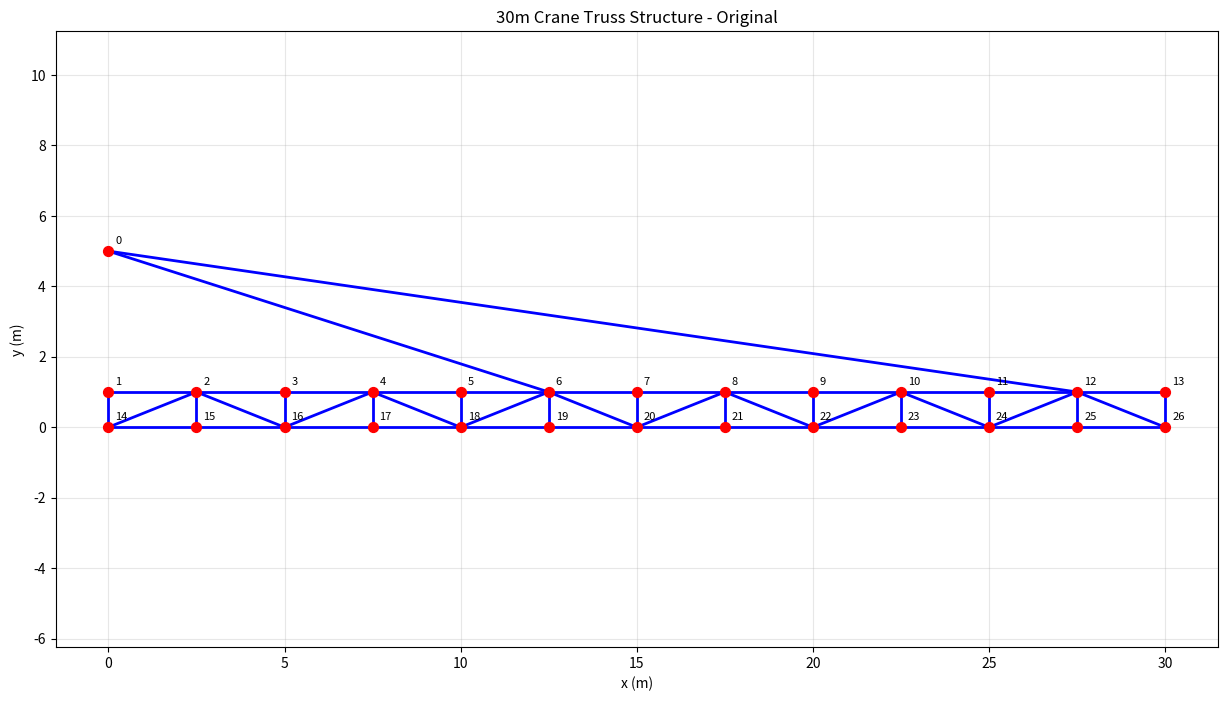
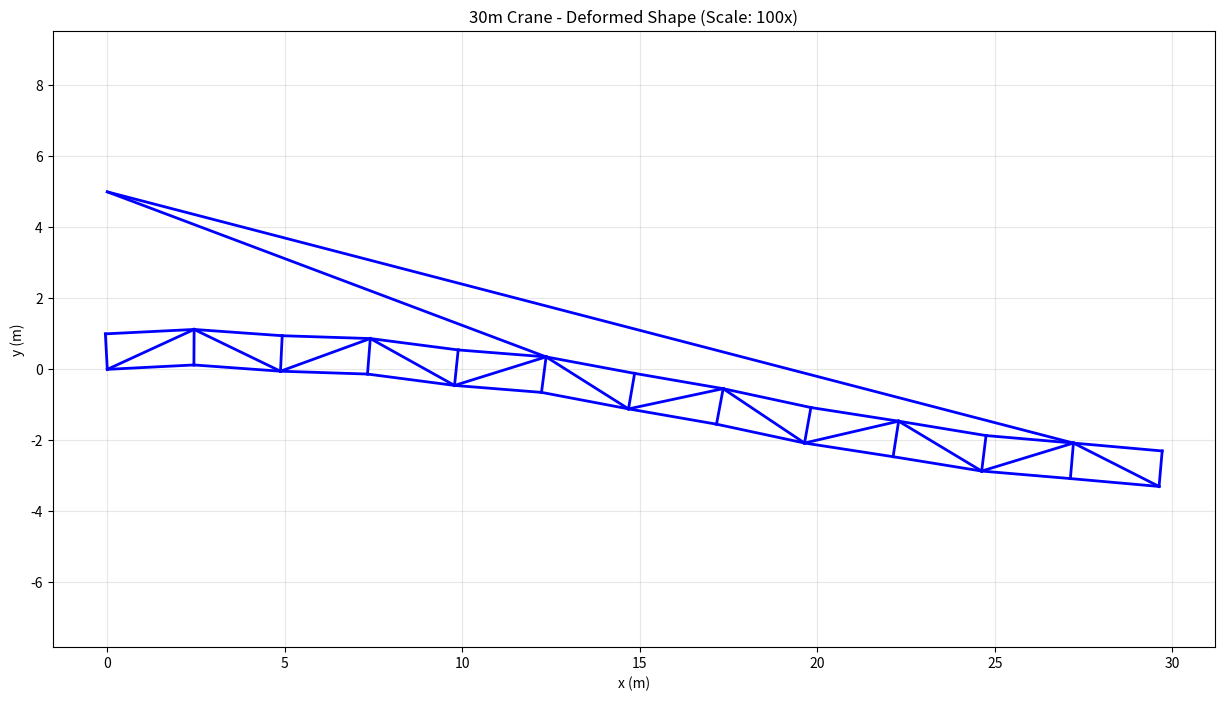
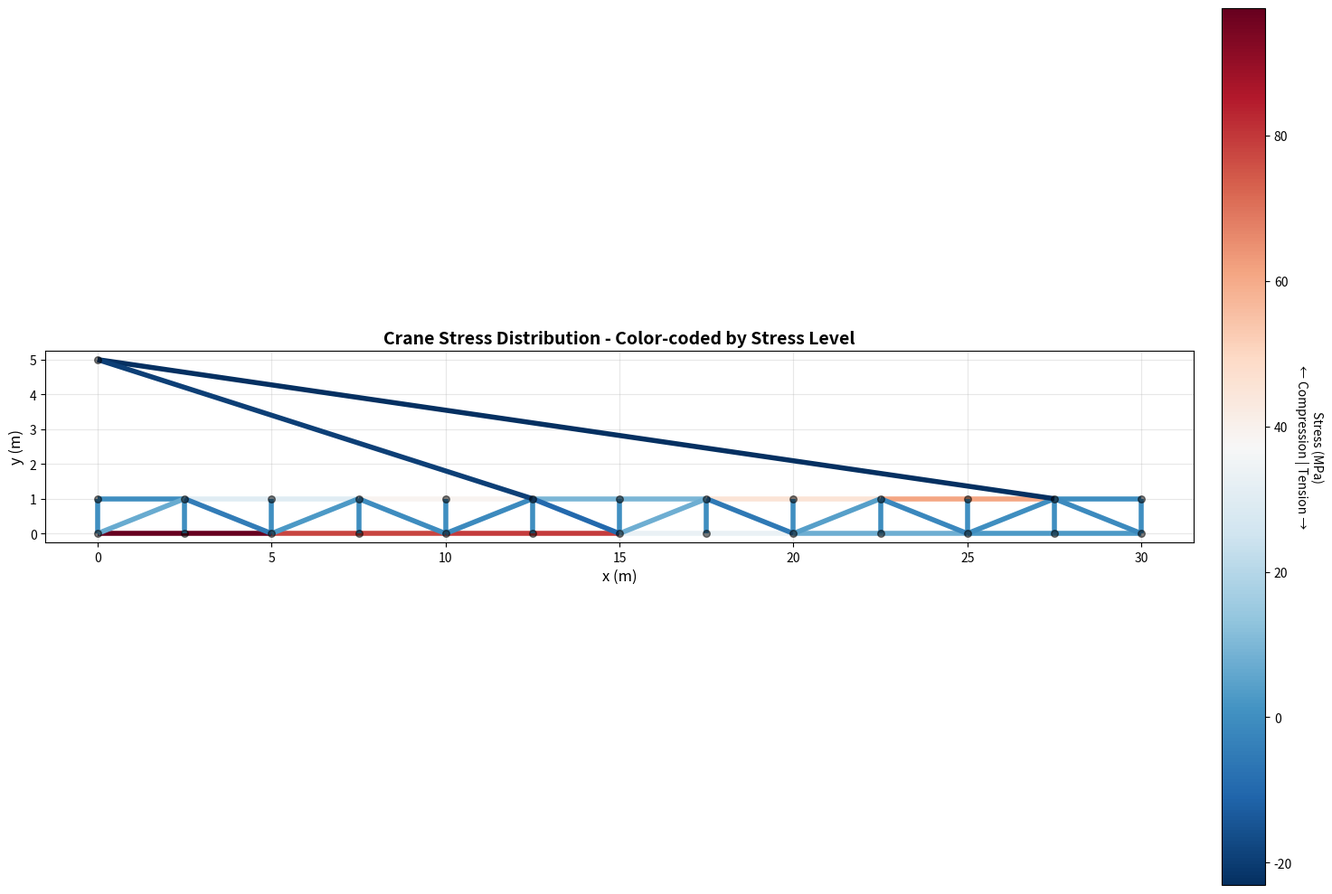
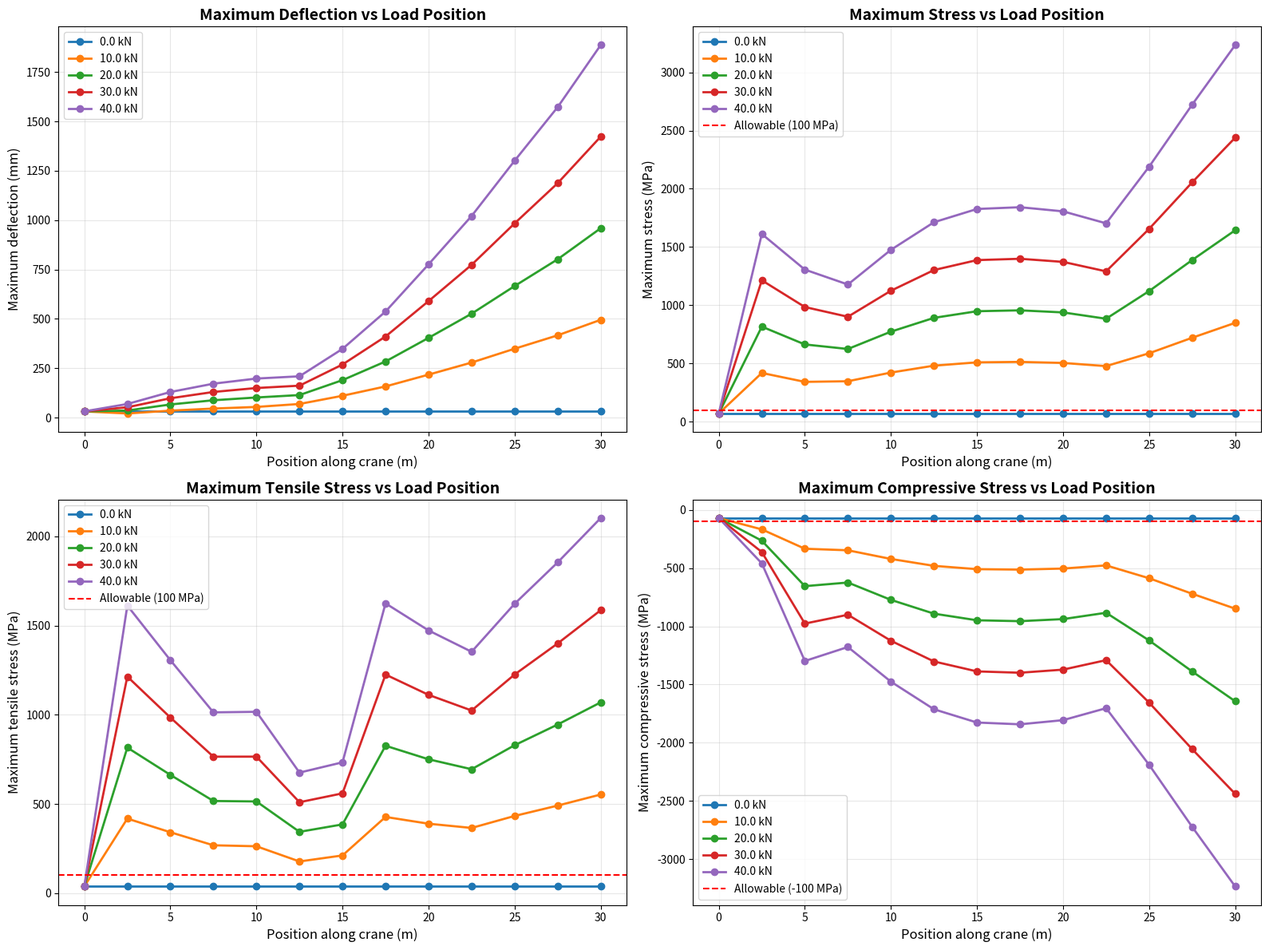

These charts were generated, in order, by the following Python code:
import numpy as np
import matplotlib.pyplot as plt
from matplotlib.collections import LineCollection
from matplotlib.colors import Normalize
import matplotlib.cm as cm
from matplotlib.animation import FuncAnimation
import time

def element_stiffness(n1, n2, A, E):
    '''
    Returns Rod Elemental Stiffness Matrix in global coordinates

    Parameters:
    -----------
    n1 : array-like
        Coordinates of first node [x1, y1]
    n2 : array-like
        Coordinates of second node [x2, y2]
    A : float
        Cross-sectional area of the element
    E : float
        Young's modulus of the material

    Returns:
    --------
    k_structural : ndarray (4x4)
        Element stiffness matrix in global coordinates
        DOF order: [u1, v1, u2, v2] where u=x-displacement, v=y-displacement
    '''
    # Calculate element vector and length
    d = n2 - n1  # Element vector from node 1 to node 2
    L = np.linalg.norm(d)  # Element length

    # Check for zero-length elements to avoid division by zero
    if L < 1e-10:
        return np.zeros((4, 4), dtype=float)

    # Direction cosines (unit vector components)
    c = d[0] / L  # cos(θ) - x-direction cosine
    s = d[1] / L  # sin(θ) - y-direction cosine

    # Local element stiffness matrix (1D rod element)
    # In local coordinates: k_local = (AE/L) * [1 -1; -1 1]
    k_local = (A * E / L) * np.array([[ 1, -1],
                                      [-1,  1]], dtype=float)

    # Transformation matrix from local to global coordinates
    # T maps local displacements [u_local] to global displacements [u1, v1, u2, v2]
    T = np.array([[ c, s, 0, 0],  # Local displacement mapped to global DOFs
                  [ 0, 0, c, s]], dtype=float)

    # Transform stiffness matrix to global coordinates: K_global = T^T * K_local * T
    k_structural = np.matmul(T.T, np.matmul(k_local, T))

    return k_structural

def dof_el(nnod1, nnod2):
    '''Returns Elemental DOF for Assembly'''
    return [2*(nnod1+1)-2,2*(nnod1+1)-1,2*(nnod2+1)-2,2*(nnod2+1)-1]

def hollow_circular_section(d_outer, d_inner):
    '''
    Calculate cross-sectional area and moment of inertia for hollow circular section

    Parameters:
    -----------
    d_outer : float
        Outer diameter (m)
    d_inner : float
        Inner diameter (m)

    Returns:
    --------
    A : float
        Cross-sectional area (m²)
    I : float
        Second moment of area (m⁴)
    '''
    r_outer = d_outer / 2
    r_inner = d_inner / 2

    # Cross-sectional area: A = π(r_outer² - r_inner²)
    A = np.pi * (r_outer**2 - r_inner**2)

    # Second moment of area: I = π/4 * (r_outer⁴ - r_inner⁴)
    I = np.pi / 4 * (r_outer**4 - r_inner**4)

    return A, I

def plot_truss(X, C, title="Truss Structure", scale_factor=1, show_nodes=True):
    '''Plot truss structure with optional node numbering'''
    plt.figure(figsize=(15, 8))

    # Plot elements
    for iEl in range(C.shape[0]):
        plt.plot([X[C[iEl,0],0], X[C[iEl,1],0]],
                [X[C[iEl,0],1], X[C[iEl,1],1]],
                'b-', linewidth=2)

    # Plot nodes
    if show_nodes:
        plt.scatter(X[:,0], X[:,1], c='red', s=50, zorder=5)
        for i in range(X.shape[0]):
            plt.annotate(f'{i}', (X[i,0], X[i,1]), xytext=(5,5),
                        textcoords='offset points', fontsize=8)

    plt.xlabel('x (m)')
    plt.ylabel('y (m)')
    plt.title(title)
    plt.grid(True, alpha=0.3)
    plt.axis('equal')
    plt.show()

def plot_stress_heatmap(X, C, stresses, element_areas, title="Stress Distribution Heatmap"):
    '''
    Plot truss structure with stress heatmap visualization

    Parameters:
    -----------
    X : ndarray
        Node coordinates
    C : ndarray
        Connectivity matrix
    stresses : ndarray
        Stress values for each element (Pa)
    element_areas : list
        Cross-sectional areas for each element
    title : str
        Plot title
    '''
    fig, ax = plt.subplots(figsize=(16, 10))

    # Create line segments for each element
    segments = []
    for iEl in range(C.shape[0]):
        n1, n2 = C[iEl]
        segments.append([(X[n1, 0], X[n1, 1]), (X[n2, 0], X[n2, 1])])

    # Normalize stress values for colormap
    stress_mpa = stresses / 1e6  # Convert to MPa
    norm = Normalize(vmin=np.min(stress_mpa), vmax=np.max(stress_mpa))

    # Create colormap (blue for compression, red for tension)
    cmap = cm.RdBu_r  # Reversed so red is tension, blue is compression

    # Create line collection with colors based on stress
    lc = LineCollection(segments, cmap=cmap, norm=norm, linewidths=4)
    lc.set_array(stress_mpa)

    # Add line collection to plot
    line = ax.add_collection(lc)

    # Add colorbar
    cbar = fig.colorbar(line, ax=ax, pad=0.02)
    cbar.set_label('Stress (MPa)\n← Compression | Tension →', rotation=270, labelpad=25)

    # Plot nodes
    ax.scatter(X[:, 0], X[:, 1], c='black', s=30, zorder=5, alpha=0.5)

    # Labels and formatting
    ax.set_xlabel('x (m)', fontsize=12)
    ax.set_ylabel('y (m)', fontsize=12)
    ax.set_title(title, fontsize=14, fontweight='bold')
    ax.grid(True, alpha=0.3)
    ax.set_aspect('equal')

    # Auto-scale to fit data
    ax.autoscale()

    plt.tight_layout()
    plt.show()

    # Print stress statistics
    print("\n" + "="*60)
    print("STRESS ANALYSIS SUMMARY")
    print("="*60)
    print(f"Maximum Tensile Stress:     {np.max(stress_mpa):8.2f} MPa")
    print(f"Maximum Compressive Stress: {np.min(stress_mpa):8.2f} MPa")
    print(f"Average Stress Magnitude:   {np.mean(np.abs(stress_mpa)):8.2f} MPa")
    print("="*60)

def design_crane_geometry():
    '''Design 30m crane truss geometry'''

    # Design parameters
    crane_length = 30.0  # m
    tower_height = 0.0  # m
    boom_height = 1.0    # m boom depth
    n_boom_segments = 12  # Number of segments along boom

    # Calculate positions for horizontal boom
    boom_x = np.linspace(0, crane_length, n_boom_segments + 1)
    boom_y_top = np.full(n_boom_segments + 1, tower_height + boom_height)  # Top chord horizontal
    boom_y_bot = np.full(n_boom_segments + 1, tower_height)  # Bottom chord horizontal

    # Initialize node coordinates
    total_nodes = 1 + 2 * (n_boom_segments + 1)  # Tower + all top and bottom boom nodes
    X = np.zeros([total_nodes, 2], float)

    node_idx = 0

    # Tower base and top
    X[0] = [0, tower_height + 5]  # Tower base
    tower_base = 0
    node_idx += 1

    # Boom top chord nodes (keep all nodes for trapezoidal shape)
    boom_top_nodes = []
    for i in range(n_boom_segments + 1):
        X[node_idx] = [boom_x[i], boom_y_top[i]]
        boom_top_nodes.append(node_idx)
        node_idx += 1

    # Boom bottom chord nodes (keep all)
    boom_bot_nodes = []
    for i in range(n_boom_segments + 1):
        X[node_idx] = [boom_x[i], boom_y_bot[i]]
        boom_bot_nodes.append(node_idx)
        node_idx += 1

    return X, tower_base, boom_top_nodes, boom_bot_nodes

def create_crane_connectivity(tower_base, boom_top_nodes, boom_bot_nodes):
    '''Create element connectivity matrix for crane'''

    elements = []

    # STRUTS (compression members - rigid structural elements)

    # Top strut elements (horizontal top members)
    for i in range(len(boom_top_nodes) - 1):
        elements.append([boom_top_nodes[i], boom_top_nodes[i+1]])

    # Bottom strut elements (horizontal bottom members)
    for i in range(len(boom_bot_nodes) - 1):
        elements.append([boom_bot_nodes[i], boom_bot_nodes[i+1]])

    # Vertical struts (connect each top node to corresponding bottom node)
    # Both arrays have the same length, so direct 1-to-1 mapping
    for i in range(len(boom_top_nodes)):
        elements.append([boom_top_nodes[i], boom_bot_nodes[i]])

    # CABLES (tension members - flexible cables)

    # Diagonal cables (alternating pattern throughout)
    for i in range(len(boom_top_nodes) - 1):
        if i % 2 == 0:  # Even indices: bottom-left to top-right
            elements.append([boom_bot_nodes[i], boom_top_nodes[i+1]])
        else:  # Odd indices: top-left to bottom-right
            elements.append([boom_top_nodes[i], boom_bot_nodes[i+1]])

    # Support cables from tower (node 0) to boom
    elements.append([tower_base, boom_top_nodes[-2]])
    elements.append([tower_base, boom_top_nodes[-8]])  # Second cable for stability

    return np.array(elements, dtype=int)

def crane_simulation():
    '''Main crane simulation function'''

    print("Designing 30m Crane Structure...")

    # Create geometry
    X, tower_base, boom_top_nodes, boom_bot_nodes = design_crane_geometry()
    C = create_crane_connectivity(tower_base, boom_top_nodes, boom_bot_nodes)

    print(f"Structure created with {X.shape[0]} nodes and {C.shape[0]} elements")

    # Debug: Print connectivity info
    print(f"\nNode 0 (tower_base) position: {X[0]}")
    print(f"boom_top_nodes: {boom_top_nodes}")
    print(f"boom_bot_nodes: {boom_bot_nodes}")
    print(f"\nFirst 10 elements:")
    for i in range(min(10, C.shape[0])):
        print(f"  Element {i}: nodes {C[i,0]} to {C[i,1]}")
    print(f"\nLast 5 elements:")
    for i in range(max(0, C.shape[0]-5), C.shape[0]):
        print(f"  Element {i}: nodes {C[i,0]} to {C[i,1]}")

    # Plot original structure
    plot_truss(X, C, "30m Crane Truss Structure - Original", show_nodes=True)

    # Material and section properties
    E = 200e9  # Steel Young's modulus (Pa)

    # Hollow circular cross-section specifications (in meters)
    # Struts (compression members: top/bottom/vertical)
    d_outer_strut = 0.050  # 50 mm outer diameter (max allowed)
    d_inner_strut = 0.040  # 40 mm inner diameter (5 mm wall thickness)
    A_strut, I_strut = hollow_circular_section(d_outer_strut, d_inner_strut)

    # Cables (tension members: diagonals/supports)
    d_outer_cable = 0.050  # 25 mm outer diameter
    d_inner_cable = 0.000  # 20 mm inner diameter (2.5 mm wall thickness)
    A_cable, I_cable = hollow_circular_section(d_outer_cable, d_inner_cable)

    print(f"\nCross-section properties:")
    print(f"  Struts: D_outer={d_outer_strut*1000:.1f}mm, D_inner={d_inner_strut*1000:.1f}mm, A={A_strut*1e4:.2f}cm², I={I_strut*1e8:.2f}cm⁴")
    print(f"  Cables: D_outer={d_outer_cable*1000:.1f}mm, D_inner={d_inner_cable*1000:.1f}mm, A={A_cable*1e4:.2f}cm², I={I_cable*1e8:.2f}cm⁴")

    # Boundary conditions
    n_nodes = X.shape[0]
    bc = np.full((n_nodes, 2), False)
    # Fix first bottom boom node (leftmost) - fully fixed (pin support)
    bc[boom_bot_nodes[0], :] = True  # Fixed support at first bottom boom node (leftmost)
    # Fix tower base (cable anchor point) - fully fixed
    bc[tower_base, :] = True  # Fixed support at tower base (node 0)


    print(f"\nBoundary conditions:")
    print(f"  Node {tower_base} (tower): fully fixed at {X[tower_base]}")
    print(f"  Node {boom_bot_nodes[0]} (left boom): fully fixed at {X[boom_bot_nodes[0]]}")

    # Loads - simulate load at crane tip
    loads = np.zeros([n_nodes, 2], float)
    tip_load = 5 # N (50 kN vertical load at tip)
    loads[boom_top_nodes[-1], 1] = -tip_load  # Vertical load at boom tip

    # Calculate self-weight based on element mass: Weight = ρ × V × g
    # Distribute each element's weight equally to its two nodes
    rho_steel = 7850  # kg/m³ - density of steel
    g = 9.81  # m/s² - gravitational acceleration

    for iEl in range(C.shape[0]):
        n1, n2 = C[iEl]

        # Element length
        L = np.linalg.norm(X[n2] - X[n1])

        # Element cross-sectional area (struts vs cables)
        # Struts: top + bottom + vertical = 2*(n-1) + n = 3n - 2
        num_strut_elements = 3 * len(boom_top_nodes) - 2
        A = A_strut if iEl < num_strut_elements else A_cable

        # Calculate element weight
        volume = A * L  # m³
        mass = rho_steel * volume  # kg
        weight = mass * g  # N

        # Distribute weight equally to both nodes
        loads[n1, 1] -= weight / 2
        loads[n2, 1] -= weight / 2

    print(f"Applied {tip_load/1000:.0f} kN load at crane tip")

    # Prepare for FE analysis
    bc_mask = bc.reshape(1, 2*n_nodes).ravel()
    load_vector = loads.reshape(1, 2*n_nodes).ravel()[~bc_mask]

    # Assembly global stiffness matrix
    k_global = np.zeros([2*n_nodes, 2*n_nodes], float)

    for iEl in range(C.shape[0]):
        # Use different cross-sections for struts vs cables
        # Struts: top + bottom + vertical = 3n - 2
        num_strut_elements = 3 * len(boom_top_nodes) - 2
        if iEl < num_strut_elements:  # Struts (rigid compression members)
            A = A_strut
        else:  # Cables (tension members: diagonals + support cables)
            A = A_cable

        dof = dof_el(C[iEl,0], C[iEl,1])
        k_elemental = element_stiffness(X[C[iEl,0],:], X[C[iEl,1],:], A, E)
        k_global[np.ix_(dof, dof)] += k_elemental

    # Solve system
    k_reduced = k_global[~bc_mask][:, ~bc_mask]
    displacements = np.zeros([2*n_nodes], float)
    displacements[~bc_mask] = np.linalg.solve(k_reduced, load_vector)

    # Reshape displacements
    D = displacements.reshape(n_nodes, 2)

    print(f"Maximum displacement: {np.max(np.abs(D)):.4f} m")
    print(f"Tip deflection: {D[boom_top_nodes[-1], 1]:.4f} m")

    # Plot deformed shape (scaled for visibility)
    scale_factor = 100
    plot_truss(X + D * scale_factor, C,
              f"30m Crane - Deformed Shape (Scale: {scale_factor}x)",
              show_nodes=False)

    # Calculate member forces and stresses
    print("\n=� Member Force Analysis:")
    print("=" * 50)

    max_tension = 0
    max_compression = 0
    element_forces = np.zeros(C.shape[0])
    element_stresses = np.zeros(C.shape[0])
    element_areas = []

    for iEl in range(C.shape[0]):
        n1, n2 = C[iEl]
        d_el = np.concatenate([D[n1], D[n2]])

        # Element properties
        num_strut_elements = 3 * len(boom_top_nodes) - 2
        if iEl < num_strut_elements:  # Struts (rigid compression members)
            A = A_strut
            member_type = "Strut"
        else:  # Cables (tension members)
            A = A_cable
            member_type = "Cable"

        element_areas.append(A)

        # Calculate element force
        k_el = element_stiffness(X[n1], X[n2], A, E)
        f_el = k_el @ d_el

        # Calculate axial force using element vector
        d_vec = X[n2] - X[n1]
        L = np.linalg.norm(d_vec)

        # Skip zero-length elements
        if L < 1e-10:
            element_forces[iEl] = 0
            element_stresses[iEl] = 0
            continue

        # Unit vector
        e = d_vec / L
        # Project forces onto element axis
        # Positive = tension, Negative = compression
        axial_force = -np.dot([f_el[2] - f_el[0], f_el[3] - f_el[1]], e)

        # Calculate stress (force/area)
        stress = axial_force / A

        element_forces[iEl] = axial_force
        element_stresses[iEl] = stress

        if axial_force > max_tension:
            max_tension = axial_force
        if axial_force < max_compression:
            max_compression = axial_force

        if iEl < 10 or abs(axial_force) > 1000:  # Show first 10 elements and significant forces
            print(f"Element {iEl:2d} ({member_type:12s}): {axial_force:8.0f} N")

    print(f"\nMaximum Tension:     {max_tension:8.0f} N")
    print(f"Maximum Compression: {max_compression:8.0f} N")

    # Safety factors and recommendations
    yield_strength = 250e6  # Pa (typical steel)
    safety_factor = 2.5

    max_stress_tension = max_tension / A_strut
    max_stress_compression = abs(max_compression) / A_strut

    print(f"\n=Structural Analysis Summary:")
    print("=" * 50)
    print(f"Max tensile stress:     {max_stress_tension/1e6:.1f} MPa")
    print(f"Max compressive stress: {max_stress_compression/1e6:.1f} MPa")
    print(f"Allowable stress:       {yield_strength/safety_factor/1e6:.1f} MPa")

    if max_stress_tension < yield_strength/safety_factor and max_stress_compression < yield_strength/safety_factor:
        print("Structure is SAFE under applied loads")
    else:
        print("Structure may be OVERSTRESSED - consider increasing member sizes")

    # Plot stress heatmap
    plot_stress_heatmap(X, C, element_stresses, element_areas,
                       title="Crane Stress Distribution - Color-coded by Stress Level")

    # Analyze cost and security factors
    cost, FS_tension, FS_pandeo, mass = analyze_cost_and_security(
        X, C, element_stresses, element_forces, boom_top_nodes)

    return X, C, D, loads, cost, FS_tension, FS_pandeo, mass

def calculate_cost(m, n_elementos, n_uniones, m0=1000, n_elementos_0=50, n_uniones_0=100):
    '''
    Calculate the cost of the crane structure

    Parameters:
    -----------
    m : float
        Total mass of the structure (kg)
    n_elementos : int
        Number of elements in the structure
    n_uniones : int
        Number of unions/joints in the structure
    m0 : float
        Reference mass (kg), default = 1000 kg
    n_elementos_0 : int
        Reference number of elements, default = 50
    n_uniones_0 : int
        Reference number of unions, default = 100

    Returns:
    --------
    cost : float
        Total cost based on the given formula
    '''
    cost = (m / m0) + 1.5 * (n_elementos / n_elementos_0) + 2 * (n_uniones / n_uniones_0)
    return cost

def calculate_security_factors(sigma_max, P_max, sigma_adm=100e6, P_critica=None):
    '''
    Calculate security factors for the crane structure

    Parameters:
    -----------
    sigma_max : float
        Maximum stress in the structure (Pa)
    P_max : float
        Maximum load/force in the structure (N)
    sigma_adm : float
        Admissible/allowable stress (Pa), default = 100 MPa
    P_critica : float
        Critical buckling load (N), optional

    Returns:
    --------
    FS_tension : float
        Safety factor for tension (σ_adm / σ_max)
    FS_pandeo : float or None
        Safety factor for buckling (P_critica / P_max), if P_critica is provided
    '''
    FS_tension = sigma_adm / abs(sigma_max)
    FS_pandeo = None

    if P_critica is not None:
        FS_pandeo = P_critica / abs(P_max)

    return FS_tension, FS_pandeo

def estimate_structure_mass(X, C, A_main=0.01, A_secondary=0.005, rho_steel=7850):
    '''
    Estimate the total mass of the structure

    Parameters:
    -----------
    X : ndarray
        Node coordinates
    C : ndarray
        Connectivity matrix
    A_main : float
        Cross-sectional area of main members (m²)
    A_secondary : float
        Cross-sectional area of secondary members (m²)
    rho_steel : float
        Density of steel (kg/m³), default = 7850 kg/m³

    Returns:
    --------
    total_mass : float
        Total mass of the structure (kg)
    '''
    total_mass = 0

    for iEl in range(C.shape[0]):
        n1, n2 = C[iEl]
        d_vec = X[n2] - X[n1]
        L = np.linalg.norm(d_vec)

        # Determine cross-section (simplified: first elements are main members)
        if iEl < 24:  # Approximate number of chord elements
            A = A_main
        else:
            A = A_secondary

        # Mass = density * volume = density * area * length
        element_mass = rho_steel * A * L
        total_mass += element_mass

    return total_mass

def analyze_cost_and_security(X, C, element_stresses, element_forces, boom_top_nodes):
    '''
    Analyze cost and security factors for the crane structure

    Parameters:
    -----------
    X : ndarray
        Node coordinates
    C : ndarray
        Connectivity matrix
    element_stresses : ndarray
        Stress in each element (Pa)
    element_forces : ndarray
        Force in each element (N)
    boom_top_nodes : list
        List of top boom node indices

    Returns:
    --------
    cost : float
        Total cost of the structure
    FS_tension : float
        Safety factor for tension
    FS_pandeo : float or None
        Safety factor for buckling
    mass : float
        Total mass of structure (kg)
    '''
    # Calculate structure mass
    mass = estimate_structure_mass(X, C)

    # Number of elements
    n_elementos = C.shape[0]

    # Number of unions (nodes that connect multiple elements)
    # Approximate: each node is a union
    n_uniones = X.shape[0]

    # Calculate cost
    cost = calculate_cost(mass, n_elementos, n_uniones)

    # Find maximum stress and force
    sigma_max = np.max(np.abs(element_stresses))
    P_max = np.max(np.abs(element_forces))

    # Allowable stress (typical structural steel)
    sigma_adm = 100e6  # 100 MPa

    # Estimate critical buckling load (Euler buckling)
    # For the most critical compression member
    E = 200e9  # Steel Young's modulus

    # Hollow circular cross-section specifications
    d_outer_strut = 0.050  # 50 mm
    d_inner_strut = 0.046  # 46 mm
    A_strut, I_strut = hollow_circular_section(d_outer_strut, d_inner_strut)

    d_outer_cable = 0.020  # 20 mm
    d_inner_cable = 0.016  # 16 mm
    A_cable, I_cable = hollow_circular_section(d_outer_cable, d_inner_cable)

    # Find longest compressed member and its moment of inertia
    max_compressed_length = 0
    I_critical = I_strut  # Default to strut inertia
    for iEl in range(C.shape[0]):
        if element_forces[iEl] < 0:  # Compression
            n1, n2 = C[iEl]
            L = np.linalg.norm(X[n2] - X[n1])
            if L > max_compressed_length:
                max_compressed_length = L
                # Determine if this is a strut or cable
                num_strut_elements = 3 * len(boom_top_nodes) - 2
                I_critical = I_strut if iEl < num_strut_elements else I_cable

    # Euler buckling load: P_cr = π²EI/L²
    if max_compressed_length > 0:
        P_critica = (np.pi**2 * E * I_critical) / (max_compressed_length**2)
    else:
        P_critica = None

    # Calculate safety factors
    FS_tension, FS_pandeo = calculate_security_factors(sigma_max, P_max, sigma_adm, P_critica)

    # Print results
    print("\n" + "="*70)
    print("COST AND SECURITY FACTOR ANALYSIS")
    print("="*70)
    print(f"\nStructure Properties:")
    print(f"  Total mass:           {mass:.2f} kg")
    print(f"  Number of elements:   {n_elementos}")
    print(f"  Number of unions:     {n_uniones}")
    print(f"\nCost Analysis:")
    print(f"  Total Cost:           {cost:.4f}")
    print(f"\nSecurity Factors:")
    print(f"  Maximum stress:       {sigma_max/1e6:.2f} MPa")
    print(f"  Allowable stress:     {sigma_adm/1e6:.2f} MPa")
    print(f"  FS_tension:           {FS_tension:.2f}")
    if FS_tension > 2:
        print(f"  → SAFE (FS > 2)")
    else:
        print(f"  → WARNING: FS < 2 (UNSAFE)")

    if FS_pandeo is not None:
        print(f"\n  Maximum compression:  {abs(P_max)/1000:.2f} kN")
        print(f"  Critical buckling:    {P_critica/1000:.2f} kN")
        print(f"  FS_pandeo:            {FS_pandeo:.2f}")
        if FS_pandeo > 2:
            print(f"  → SAFE against buckling (FS > 2)")
        else:
            print(f"  → WARNING: Risk of buckling (FS < 2)")

    print("="*70)

    return cost, FS_tension, FS_pandeo, mass

def analyze_moving_load():
    '''
    Analyze crane performance with varying loads at different positions
    Tests loads from 0 to 40000 N at different positions along the bottom chord
    '''
    print("\n" + "="*70)
    print("MOVING LOAD ANALYSIS")
    print("="*70)

    # Create geometry once
    X, tower_base, boom_top_nodes, boom_bot_nodes = design_crane_geometry()
    C = create_crane_connectivity(tower_base, boom_top_nodes, boom_bot_nodes)

    # Material and section properties
    E = 200e9  # Steel Young's modulus (Pa)

    # Hollow circular cross-section specifications (in meters)
    d_outer_strut = 0.050  # 50 mm outer diameter
    d_inner_strut = 0.046  # 46 mm inner diameter
    A_strut, I_strut = hollow_circular_section(d_outer_strut, d_inner_strut)

    d_outer_cable = 0.020  # 20 mm outer diameter
    d_inner_cable = 0.016  # 16 mm inner diameter
    A_cable, I_cable = hollow_circular_section(d_outer_cable, d_inner_cable)

    # Boundary conditions
    n_nodes = X.shape[0]
    bc = np.full((n_nodes, 2), False)
    bc[boom_bot_nodes[0], :] = True
    bc[tower_base, :] = True

    bc_mask = bc.reshape(1, 2*n_nodes).ravel()

    # Assembly global stiffness matrix (only once)
    k_global = np.zeros([2*n_nodes, 2*n_nodes], float)
    for iEl in range(C.shape[0]):
        num_strut_elements = 3 * len(boom_top_nodes) - 2
        if iEl < num_strut_elements:
            A = A_strut
        else:
            A = A_cable

        dof = dof_el(C[iEl,0], C[iEl,1])
        k_elemental = element_stiffness(X[C[iEl,0],:], X[C[iEl,1],:], A, E)
        k_global[np.ix_(dof, dof)] += k_elemental

    k_reduced = k_global[~bc_mask][:, ~bc_mask]

    # Test parameters
    load_magnitudes = np.linspace(0, 40000, 5)  # 0 to 40000 N in 5 steps
    test_positions = boom_bot_nodes  # Test at each bottom node

    # Storage for results
    max_deflections = np.zeros((len(load_magnitudes), len(test_positions)))
    max_stresses = np.zeros((len(load_magnitudes), len(test_positions)))
    max_tensions = np.zeros((len(load_magnitudes), len(test_positions)))
    max_compressions = np.zeros((len(load_magnitudes), len(test_positions)))

    print(f"\nTesting {len(load_magnitudes)} load magnitudes at {len(test_positions)} positions...")
    print(f"Load range: 0 to 40000 N")
    print(f"Positions: Along bottom chord (nodes {boom_bot_nodes[0]} to {boom_bot_nodes[-1]})")

    # Iterate through loads and positions
    for i, load_mag in enumerate(load_magnitudes):
        for j, pos_node in enumerate(test_positions):
            # Apply load at current position
            loads = np.zeros([n_nodes, 2], float)
            loads[pos_node, 1] = -load_mag  # Vertical downward load

            # Calculate self-weight based on element mass: Weight = ρ × V × g
            # Distribute each element's weight equally to its two nodes
            rho_steel = 7850  # kg/m³ - density of steel
            g = 9.81  # m/s² - gravitational acceleration

            for iEl in range(C.shape[0]):
                n1, n2 = C[iEl]
                L = np.linalg.norm(X[n2] - X[n1])
                num_strut_elements = 3 * len(boom_top_nodes) - 2
                A = A_strut if iEl < num_strut_elements else A_cable
                volume = A * L  # m³
                mass = rho_steel * volume  # kg
                weight = mass * g  # N
                loads[n1, 1] -= weight / 2
                loads[n2, 1] -= weight / 2

            load_vector = loads.reshape(1, 2*n_nodes).ravel()[~bc_mask]

            # Solve
            displacements = np.zeros([2*n_nodes], float)
            displacements[~bc_mask] = np.linalg.solve(k_reduced, load_vector)
            D = displacements.reshape(n_nodes, 2)

            # Calculate maximum deflection
            max_deflections[i, j] = np.max(np.abs(D))

            # Calculate stresses
            element_stresses = []
            for iEl in range(C.shape[0]):
                n1, n2 = C[iEl]
                d_el = np.concatenate([D[n1], D[n2]])

                num_strut_elements = 3 * len(boom_top_nodes) - 2
                if iEl < num_strut_elements:
                    A = A_strut
                else:
                    A = A_cable

                k_el = element_stiffness(X[n1], X[n2], A, E)
                f_el = k_el @ d_el

                d_vec = X[n2] - X[n1]
                L = np.linalg.norm(d_vec)

                if L < 1e-10:
                    element_stresses.append(0)
                    continue

                e = d_vec / L
                axial_force = -np.dot([f_el[2] - f_el[0], f_el[3] - f_el[1]], e)
                stress = axial_force / A
                element_stresses.append(stress)

            element_stresses = np.array(element_stresses)
            max_stresses[i, j] = np.max(np.abs(element_stresses))
            max_tensions[i, j] = np.max(element_stresses)
            max_compressions[i, j] = np.min(element_stresses)

    # Plot results
    fig, axes = plt.subplots(2, 2, figsize=(16, 12))

    # Position along crane (x-coordinates of bottom nodes)
    positions_x = X[boom_bot_nodes, 0]

    # Plot 1: Max deflection vs position for different loads
    ax1 = axes[0, 0]
    for i, load_mag in enumerate(load_magnitudes):
        ax1.plot(positions_x, max_deflections[i, :] * 1000, 'o-',
                label=f'{load_mag/1000:.1f} kN', linewidth=2, markersize=6)
    ax1.set_xlabel('Position along crane (m)', fontsize=12)
    ax1.set_ylabel('Maximum deflection (mm)', fontsize=12)
    ax1.set_title('Maximum Deflection vs Load Position', fontsize=14, fontweight='bold')
    ax1.legend()
    ax1.grid(True, alpha=0.3)

    # Plot 2: Max stress vs position for different loads
    ax2 = axes[0, 1]
    for i, load_mag in enumerate(load_magnitudes):
        ax2.plot(positions_x, max_stresses[i, :] / 1e6, 'o-',
                label=f'{load_mag/1000:.1f} kN', linewidth=2, markersize=6)
    ax2.axhline(y=100, color='r', linestyle='--', label='Allowable (100 MPa)')
    ax2.set_xlabel('Position along crane (m)', fontsize=12)
    ax2.set_ylabel('Maximum stress (MPa)', fontsize=12)
    ax2.set_title('Maximum Stress vs Load Position', fontsize=14, fontweight='bold')
    ax2.legend()
    ax2.grid(True, alpha=0.3)

    # Plot 3: Max tensile stress vs position
    ax3 = axes[1, 0]
    for i, load_mag in enumerate(load_magnitudes):
        ax3.plot(positions_x, max_tensions[i, :] / 1e6, 'o-',
                label=f'{load_mag/1000:.1f} kN', linewidth=2, markersize=6)
    ax3.axhline(y=100, color='r', linestyle='--', label='Allowable (100 MPa)')
    ax3.set_xlabel('Position along crane (m)', fontsize=12)
    ax3.set_ylabel('Maximum tensile stress (MPa)', fontsize=12)
    ax3.set_title('Maximum Tensile Stress vs Load Position', fontsize=14, fontweight='bold')
    ax3.legend()
    ax3.grid(True, alpha=0.3)

    # Plot 4: Max compressive stress vs position
    ax4 = axes[1, 1]
    for i, load_mag in enumerate(load_magnitudes):
        ax4.plot(positions_x, max_compressions[i, :] / 1e6, 'o-',
                label=f'{load_mag/1000:.1f} kN', linewidth=2, markersize=6)
    ax4.axhline(y=-100, color='r', linestyle='--', label='Allowable (-100 MPa)')
    ax4.set_xlabel('Position along crane (m)', fontsize=12)
    ax4.set_ylabel('Maximum compressive stress (MPa)', fontsize=12)
    ax4.set_title('Maximum Compressive Stress vs Load Position', fontsize=14, fontweight='bold')
    ax4.legend()
    ax4.grid(True, alpha=0.3)

    plt.tight_layout()
    plt.show()

    # Print summary
    print("\n" + "="*70)
    print("ANALYSIS SUMMARY")
    print("="*70)
    print(f"Overall maximum deflection: {np.max(max_deflections)*1000:.2f} mm")
    print(f"  Occurs at: {load_magnitudes[np.unravel_index(np.argmax(max_deflections), max_deflections.shape)[0]]/1000:.1f} kN")
    print(f"  Position:  {positions_x[np.unravel_index(np.argmax(max_deflections), max_deflections.shape)[1]]:.2f} m")
    print(f"\nOverall maximum stress: {np.max(max_stresses)/1e6:.2f} MPa")
    print(f"  Occurs at: {load_magnitudes[np.unravel_index(np.argmax(max_stresses), max_stresses.shape)[0]]/1000:.1f} kN")
    print(f"  Position:  {positions_x[np.unravel_index(np.argmax(max_stresses), max_stresses.shape)[1]]:.2f} m")
    print(f"\nMaximum tensile stress: {np.max(max_tensions)/1e6:.2f} MPa")
    print(f"Maximum compressive stress: {np.min(max_compressions)/1e6:.2f} MPa")
    print("="*70)

    return max_deflections, max_stresses, positions_x

def animate_moving_load(load_magnitude=30000, scale_factor=100, interval=200):
    '''
    Create an animated time-lapse of crane deformation as load moves along bottom chord

    Parameters:
    -----------
    load_magnitude : float
        Magnitude of the moving load in Newtons (default: 30000 N = 30 kN)
    scale_factor : float
        Scale factor for deformation visualization (default: 100)
    interval : int
        Time between frames in milliseconds (default: 200 ms)
    '''
    print("\n" + "="*70)
    print("ANIMATED MOVING LOAD ANALYSIS")
    print("="*70)
    print(f"Load magnitude: {load_magnitude/1000:.1f} kN")
    print(f"Deformation scale: {scale_factor}x")
    print("Creating animation...")

    # Create geometry
    X, tower_base, boom_top_nodes, boom_bot_nodes = design_crane_geometry()
    C = create_crane_connectivity(tower_base, boom_top_nodes, boom_bot_nodes)

    # Material and section properties
    E = 200e9

    # Hollow circular cross-section specifications (in meters)
    d_outer_strut = 0.050  # 50 mm outer diameter
    d_inner_strut = 0.046  # 46 mm inner diameter
    A_strut, I_strut = hollow_circular_section(d_outer_strut, d_inner_strut)

    d_outer_cable = 0.020  # 20 mm outer diameter
    d_inner_cable = 0.016  # 16 mm inner diameter
    A_cable, I_cable = hollow_circular_section(d_outer_cable, d_inner_cable)

    # Boundary conditions
    n_nodes = X.shape[0]
    bc = np.full((n_nodes, 2), False)
    bc[boom_bot_nodes[0], :] = True
    bc[tower_base, :] = True

    bc_mask = bc.reshape(1, 2*n_nodes).ravel()

    # Assembly global stiffness matrix
    k_global = np.zeros([2*n_nodes, 2*n_nodes], float)
    for iEl in range(C.shape[0]):
        num_strut_elements = 3 * len(boom_top_nodes) - 2
        if iEl < num_strut_elements:
            A = A_strut
        else:
            A = A_cable

        dof = dof_el(C[iEl,0], C[iEl,1])
        k_elemental = element_stiffness(X[C[iEl,0],:], X[C[iEl,1],:], A, E)
        k_global[np.ix_(dof, dof)] += k_elemental

    k_reduced = k_global[~bc_mask][:, ~bc_mask]

    # Test positions (bottom nodes)
    test_positions = boom_bot_nodes

    # Calculate deformations for each position
    deformations = []
    max_deflections_list = []

    for pos_node in test_positions:
        # Apply load at current position
        loads = np.zeros([n_nodes, 2], float)
        loads[pos_node, 1] = -load_magnitude

        # Calculate self-weight properly based on element mass
        # Distribute each element's weight equally to its two nodes
        rho_steel = 7850  # kg/m³
        g = 9.81  # m/s²

        for iEl in range(C.shape[0]):
            n1, n2 = C[iEl]

            # Element length
            L = np.linalg.norm(X[n2] - X[n1])

            # Element cross-section
            num_strut_elements = 3 * len(boom_top_nodes) - 2
            A = A_strut if iEl < num_strut_elements else A_cable

            # Element volume and mass
            volume = A * L  # m³
            mass = rho_steel * volume  # kg
            weight = mass * g  # N

            # Distribute weight equally to both nodes
            loads[n1, 1] -= weight / 2
            loads[n2, 1] -= weight / 2

        load_vector = loads.reshape(1, 2*n_nodes).ravel()[~bc_mask]

        # Solve
        displacements = np.zeros([2*n_nodes], float)
        displacements[~bc_mask] = np.linalg.solve(k_reduced, load_vector)
        D = displacements.reshape(n_nodes, 2)

        deformations.append(D)
        # Calculate deflection at crane tip (last top node)
        tip_deflection = abs(D[boom_top_nodes[-1], 1])  # Vertical displacement at tip
        max_deflections_list.append(tip_deflection)

    # Create animation
    fig, (ax1, ax2) = plt.subplots(2, 1, figsize=(16, 10))

    # Initialize plots
    def init():
        ax1.clear()
        ax2.clear()
        return []

    def update(frame):
        ax1.clear()
        ax2.clear()

        pos_node = test_positions[frame]
        D = deformations[frame]
        X_deformed = X + D * scale_factor

        # Plot 1: Original and deformed structure
        # Original structure (gray)
        for iEl in range(C.shape[0]):
            ax1.plot([X[C[iEl,0],0], X[C[iEl,1],0]],
                    [X[C[iEl,0],1], X[C[iEl,1],1]],
                    'gray', linewidth=1, alpha=0.3, linestyle='--')

        # Deformed structure (blue)
        for iEl in range(C.shape[0]):
            ax1.plot([X_deformed[C[iEl,0],0], X_deformed[C[iEl,1],0]],
                    [X_deformed[C[iEl,0],1], X_deformed[C[iEl,1],1]],
                    'b-', linewidth=2)

        # Mark load position with red arrow
        load_pos = X[pos_node]
        ax1.arrow(load_pos[0], load_pos[1] + 0.5, 0, -0.3,
                 head_width=0.5, head_length=0.2, fc='red', ec='red', linewidth=3)
        ax1.plot(load_pos[0], load_pos[1], 'ro', markersize=15, label='Load Position')

        # Mark supports
        ax1.plot(X[boom_bot_nodes[0], 0], X[boom_bot_nodes[0], 1], 'g^',
                markersize=12, label='Pin Support')
        ax1.plot(X[tower_base, 0], X[tower_base, 1], 'g^', markersize=12)

        ax1.set_xlabel('x (m)', fontsize=12)
        ax1.set_ylabel('y (m)', fontsize=12)
        ax1.set_title(f'Crane Deformation - Load at x = {X[pos_node, 0]:.2f} m (Scale: {scale_factor}x)\n'
                     f'Load: {load_magnitude/1000:.1f} kN | Tip Deflection: {max_deflections_list[frame]*1000:.2f} mm',
                     fontsize=14, fontweight='bold')
        ax1.grid(True, alpha=0.3)
        ax1.axis('equal')
        ax1.legend(loc='upper right')

        # Plot 2: Tip deflection profile
        positions_x = X[boom_bot_nodes, 0]
        ax2.plot(positions_x, np.array(max_deflections_list) * 1000, 'b-o', linewidth=2, markersize=8)
        ax2.plot(X[pos_node, 0], max_deflections_list[frame] * 1000, 'ro', markersize=15)
        ax2.axvline(x=X[pos_node, 0], color='r', linestyle='--', alpha=0.5)
        ax2.set_xlabel('Load Position along crane (m)', fontsize=12)
        ax2.set_ylabel('Tip Deflection (mm)', fontsize=12)
        ax2.set_title('Tip Deflection vs Load Position', fontsize=12, fontweight='bold')
        ax2.grid(True, alpha=0.3)

        plt.tight_layout()
        return []

    # Create animation
    anim = FuncAnimation(fig, update, init_func=init, frames=len(test_positions),
                        interval=interval, blit=False, repeat=True)

    print("Animation created! Close the window to continue...")
    plt.show()

    print("="*70)

    return anim

if __name__ == "__main__":
    # Run basic crane simulation
    crane_simulation()

    # Run moving load analysis
    analyze_moving_load()

    # # Run animated moving load visualization
    # animate_moving_load(load_magnitude=0, scale_factor=100, interval=200)
